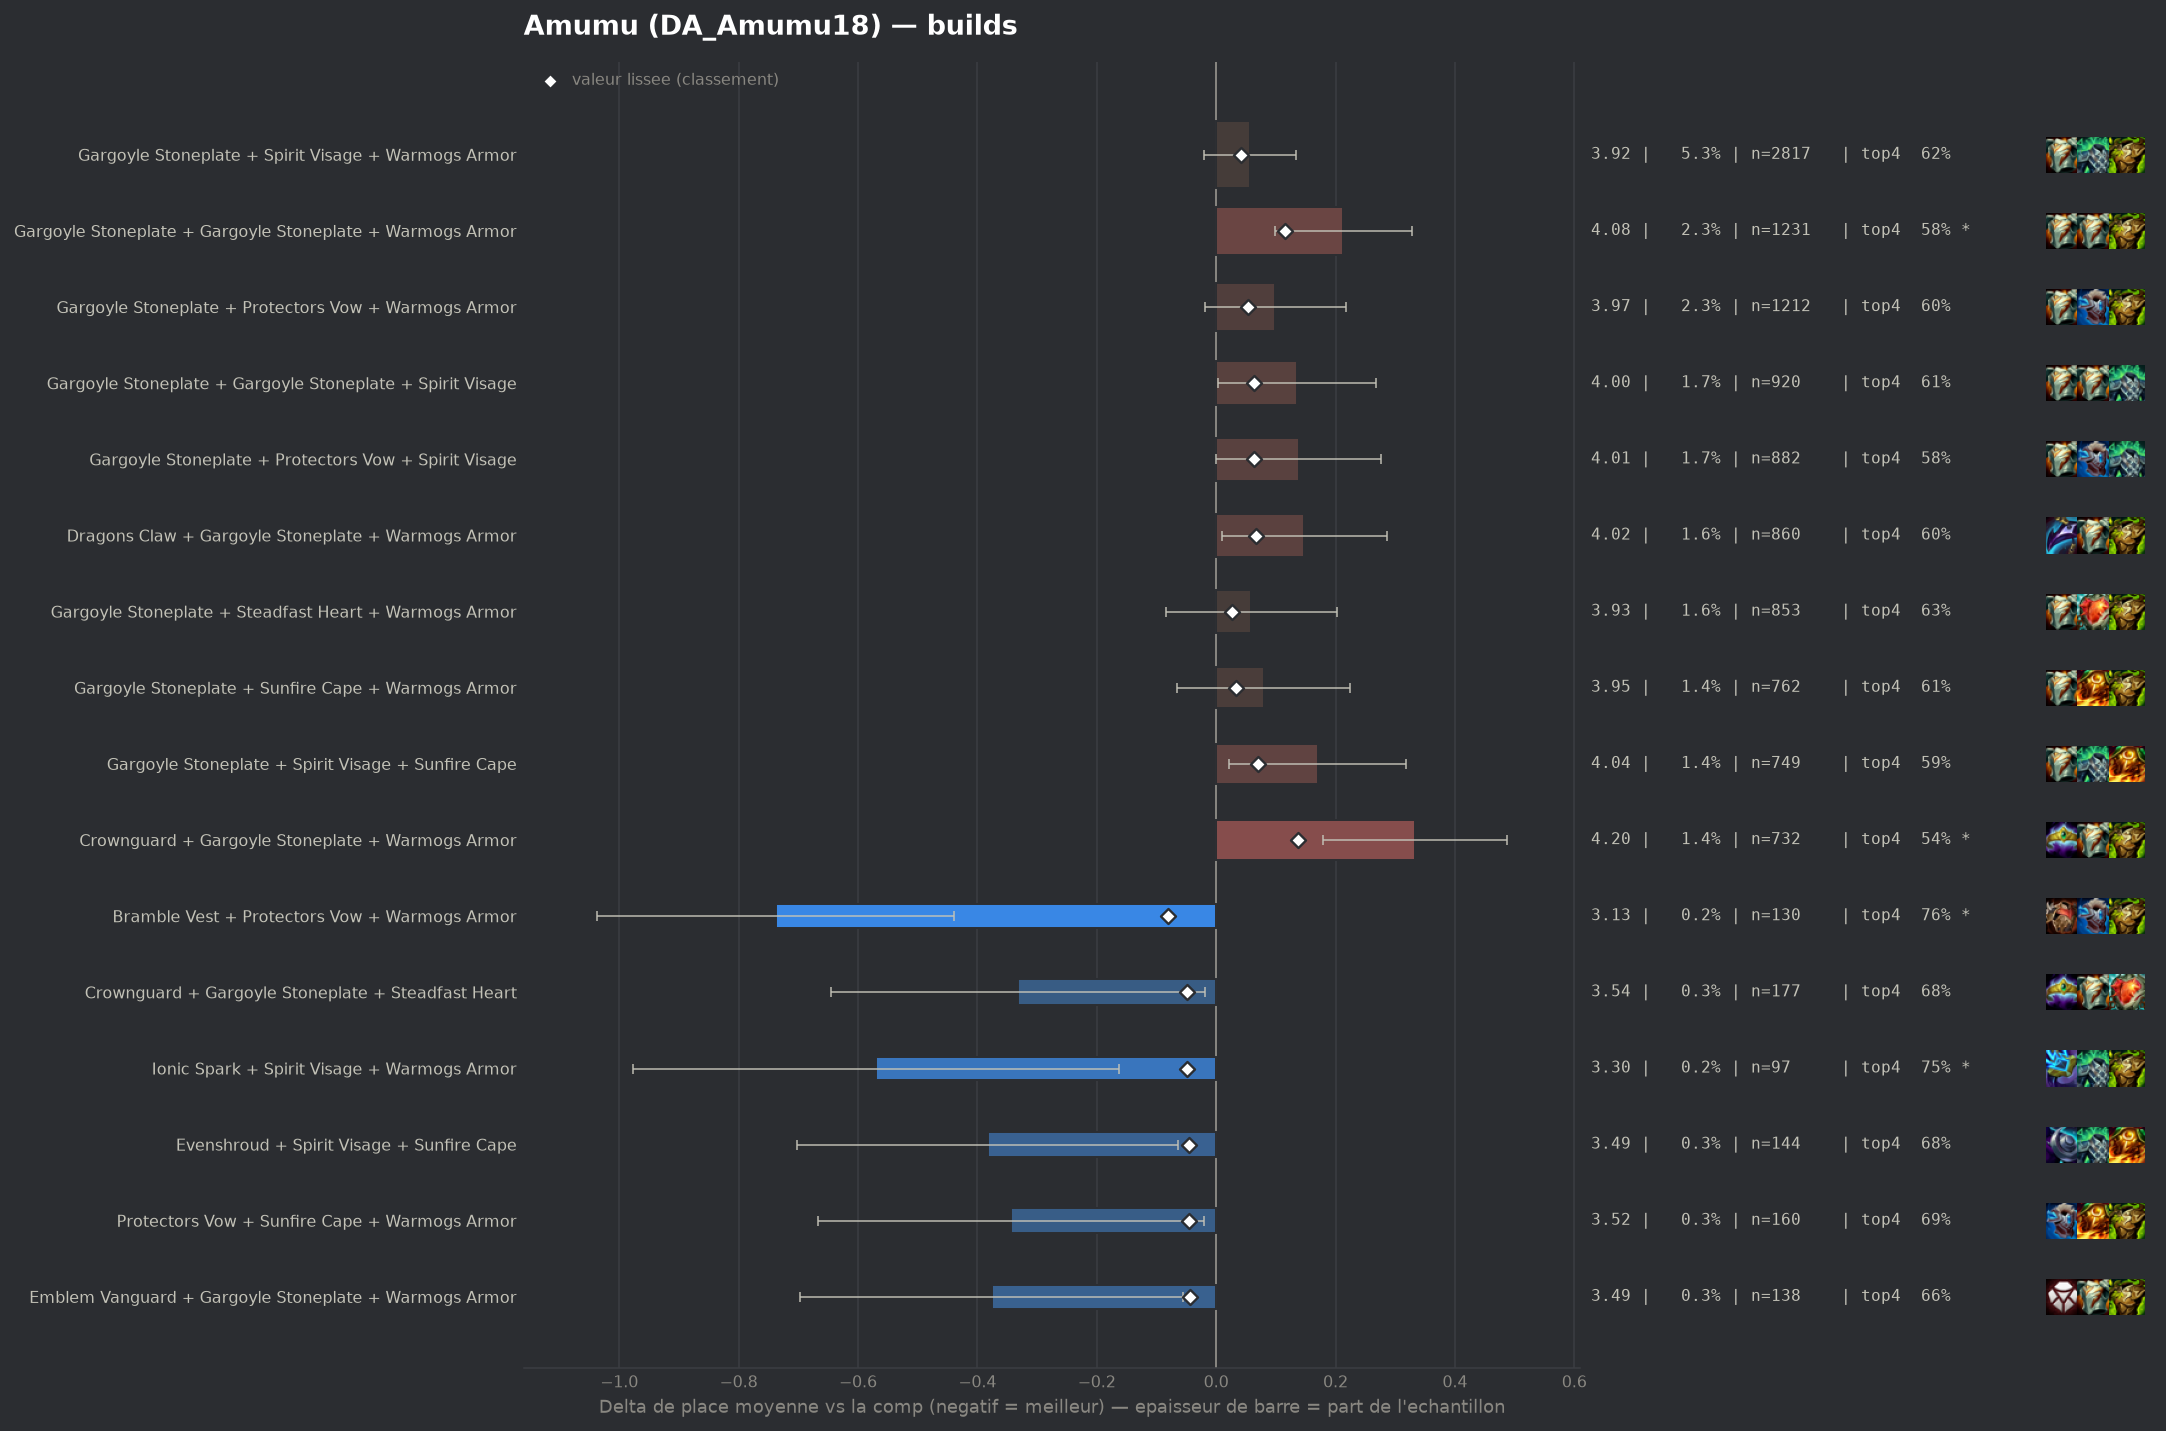

The data file committed next to this chart (first rows):
group, label, n, share, avg_place, shrunk_avg, score, d_avg, d_avg_pess, impact, d_top4, win, top2, top4, sd, z, p, significant
pepite, Bramble Vest + Protectors Vow + Warmogs …, 130, 0.002467, 3.131, 3.788, -0.081, -0.738, -0.439, 0.0002, 0.1412, 0.2231, 0.4154, 0.7615, 1.738, -4.83, 0.0, True
pepite, Crownguard + Gargoyle Stoneplate + Stead…, 177, 0.003359, 3.537, 3.821, -0.048, -0.332, -0.019, 0.0002, 0.0577, 0.2203, 0.3785, 0.678, 2.121, -2.08, 0.03736, False
pepite, Ionic Spark + Spirit Visage + Warmogs Ar…, 97, 0.001841, 3.299, 3.821, -0.048, -0.57, -0.163, 0.0001, 0.1323, 0.2577, 0.4227, 0.7526, 2.042, -2.75, 0.006, True
pepite, Evenshroud + Spirit Visage + Sunfire Cap…, 144, 0.002732, 3.486, 3.823, -0.046, -0.383, -0.064, 0.0001, 0.0603, 0.1597, 0.4167, 0.6806, 1.951, -2.35, 0.01866, False
pepite, Protectors Vow + Sunfire Cape + Warmogs …, 160, 0.003036, 3.525, 3.824, -0.045, -0.344, -0.021, 0.0001, 0.0672, 0.2375, 0.3625, 0.6875, 2.083, -2.09, 0.0369, False
pepite, Emblem Vanguard + Gargoyle Stoneplate + …, 138, 0.002619, 3.493, 3.826, -0.044, -0.376, -0.055, 0.0001, 0.0391, 0.1594, 0.4058, 0.6594, 1.923, -2.3, 0.02173, False
, Crownguard + Gargoyle Stoneplate + Sunfi…, 136, 0.002581, 3.485, 3.825, -0.044, -0.384, -0.047, 0.0001, 0.0782, 0.2132, 0.375, 0.6985, 2.004, -2.23, 0.0257, False
, Ionic Spark + Sunfire Cape + Warmogs Arm…, 74, 0.001404, 3.23, 3.827, -0.042, -0.639, -0.213, 0.0001, 0.0959, 0.2162, 0.4324, 0.7162, 1.871, -2.94, 0.00332, True
, Emblem Brawler + Gargoyle Stoneplate + W…, 81, 0.001537, 3.346, 3.832, -0.037, -0.523, -0.065, 0.0001, 0.1204, 0.2346, 0.4321, 0.7407, 2.103, -2.24, 0.02522, False
, Crownguard + Protectors Vow + Sunfire Ca…, 46, 0.0008729, 2.978, 3.832, -0.037, -0.891, -0.37, 0.0, 0.2058, 0.1957, 0.5, 0.8261, 1.8, -3.36, 0.00079, True
, Bramble Vest + Dragons Claw + Ionic Spar…, 47, 0.0008918, 3.021, 3.833, -0.036, -0.848, -0.293, 0.0, 0.1669, 0.2553, 0.5319, 0.7872, 1.94, -2.99, 0.00276, True
, Dragons Claw + Gargoyle Stoneplate + Pro…, 235, 0.004459, 3.677, 3.834, -0.035, -0.192, 0.0, 0.0002, 0.0308, 0.1532, 0.3319, 0.6511, 1.954, -1.51, 0.132, False
, Evenshroud + Protectors Vow + Warmogs Ar…, 154, 0.002922, 3.597, 3.834, -0.035, -0.272, 0.0, 0.0001, 0.042, 0.1753, 0.3442, 0.6623, 1.962, -1.72, 0.08629, False
, Moguls Mail + Gargoyle Stoneplate + Spir…, 128, 0.002429, 3.555, 3.835, -0.034, -0.314, -0.017, 0.0001, 0.1297, 0.1484, 0.2969, 0.75, 1.713, -2.07, 0.03819, False
, Bramble Vest + Evenshroud + Gargoyle Sto…, 111, 0.002106, 3.514, 3.835, -0.034, -0.356, 0.0, 0.0001, 0.0554, 0.1982, 0.3784, 0.6757, 1.999, -1.87, 0.06127, False
, Protectors Vow + Spirit Visage + Steadfa…, 144, 0.002732, 3.597, 3.836, -0.033, -0.272, 0.0, 0.0001, 0.0533, 0.1806, 0.3681, 0.6736, 2.005, -1.63, 0.1041, False
, Bramble Vest + Dragons Claw + Evenshroud, 66, 0.001252, 3.303, 3.836, -0.033, -0.566, -0.069, 0.0, 0.0767, 0.2576, 0.4545, 0.697, 2.059, -2.23, 0.02565, False
, Adaptive Helm + Dragons Claw + Gargoyle …, 74, 0.001404, 3.378, 3.837, -0.032, -0.491, -0.091, 0.0, 0.1365, 0.1622, 0.3514, 0.7568, 1.753, -2.41, 0.01614, False
, Bramble Vest + Protectors Vow + Sunfire …, 49, 0.0009298, 3.143, 3.837, -0.032, -0.726, -0.211, 0.0, 0.1552, 0.2245, 0.449, 0.7755, 1.841, -2.76, 0.00577, True
, Evenshroud + Steadfast Heart + Warmogs A…, 72, 0.001366, 3.389, 3.838, -0.031, -0.48, -0.094, 0.0, 0.1019, 0.125, 0.3611, 0.7222, 1.671, -2.44, 0.01487, False
, Ionic Spark + Steadfast Heart + Warmogs …, 53, 0.001006, 3.226, 3.838, -0.031, -0.643, -0.123, 0.0, 0.1533, 0.2264, 0.4528, 0.7736, 1.929, -2.42, 0.01537, False
, Emblem Vanguard + Gargoyle Stoneplate + …, 87, 0.001651, 3.471, 3.839, -0.03, -0.398, 0.0, 0.0001, 0.0579, 0.2184, 0.4023, 0.6782, 2.016, -1.84, 0.06595, False
, Steadfast Heart + Steadfast Heart + Warm…, 56, 0.001063, 3.268, 3.839, -0.03, -0.601, -0.071, 0.0, 0.094, 0.25, 0.4464, 0.7143, 2.022, -2.22, 0.02616, False
, Crownguard + Evenshroud + Sunfire Cape, 41, 0.000778, 3.073, 3.839, -0.03, -0.796, -0.102, 0.0, 0.1358, 0.2683, 0.6098, 0.7561, 2.267, -2.25, 0.02464, False
, Bramble Vest + Crownguard + Protectors V…, 45, 0.0008539, 3.156, 3.84, -0.029, -0.714, -0.169, 0.0, 0.1575, 0.2222, 0.4667, 0.7778, 1.861, -2.57, 0.01017, False
, Bramble Vest + Gargoyle Stoneplate + War…, 655, 0.01243, 3.795, 3.841, -0.028, -0.074, 0.0, 0.0004, 0.0133, 0.1695, 0.3099, 0.6336, 2.035, -0.92, 0.3573, False
, Crownguard + Evenshroud + Gargoyle Stone…, 113, 0.002144, 3.575, 3.841, -0.028, -0.294, 0.0, 0.0001, 0.0523, 0.2124, 0.3628, 0.6726, 2.034, -1.53, 0.125, False
, Crownguard + Protectors Vow + Spirit Vis…, 160, 0.003036, 3.669, 3.843, -0.026, -0.2, 0.0, 0.0001, 0.0422, 0.175, 0.3438, 0.6625, 1.999, -1.27, 0.2057, False
, Adaptive Helm + Gargoyle Stoneplate + Su…, 129, 0.002448, 3.628, 3.843, -0.026, -0.241, 0.0, 0.0001, 0.0774, 0.1705, 0.3178, 0.6977, 1.985, -1.38, 0.1681, False
, Bramble Vest + Crownguard + Gargoyle Sto…, 97, 0.001841, 3.557, 3.843, -0.026, -0.312, 0.0, 0.0, 0.0704, 0.2165, 0.4124, 0.6907, 2.149, -1.43, 0.1526, False
, Dragons Claw + Protectors Vow + Steadfas…, 64, 0.001214, 3.438, 3.844, -0.025, -0.432, 0.0, 0.0, 0.0516, 0.1875, 0.375, 0.6719, 1.861, -1.85, 0.06381, False
, Bramble Vest + Gargoyle Stoneplate + Ion…, 61, 0.001157, 3.41, 3.844, -0.025, -0.459, 0.0, 0.0, 0.101, 0.1803, 0.3934, 0.7213, 1.85, -1.94, 0.05268, False
, Adaptive Helm + Steadfast Heart + Sunfir…, 44, 0.0008349, 3.25, 3.844, -0.025, -0.619, -0.084, 0.0, 0.1297, 0.1364, 0.4545, 0.75, 1.811, -2.27, 0.0234, False
, Bramble Vest + Crownguard + Warmogs Armo…, 73, 0.001385, 3.493, 3.845, -0.024, -0.376, 0.0, 0.0, 0.0372, 0.1918, 0.4247, 0.6575, 2.088, -1.54, 0.1242, False
, Emblem Brawler + Gargoyle Stoneplate + S…, 65, 0.001233, 3.462, 3.845, -0.024, -0.408, 0.0, 0.0, 0.072, 0.2615, 0.4, 0.6923, 2.12, -1.55, 0.1214, False
, Evenshroud + Gargoyle Stoneplate + Warmo…, 411, 0.007799, 3.786, 3.846, -0.023, -0.083, 0.0, 0.0002, 0.0269, 0.1776, 0.3285, 0.6472, 2.079, -0.81, 0.4191, False
, Crownguard + Evenshroud + Warmogs Armor, 71, 0.001347, 3.507, 3.846, -0.023, -0.362, 0.0, 0.0, 0.0698, 0.1972, 0.4507, 0.6901, 2.175, -1.4, 0.1609, False
, Evenshroud + Sunfire Cape + Warmogs Armo…, 108, 0.002049, 3.63, 3.847, -0.022, -0.239, 0.0, 0.0, 0.0741, 0.1944, 0.3889, 0.6944, 2.188, -1.14, 0.2559, False
, Bramble Vest + Evenshroud + Warmogs Armo…, 99, 0.001879, 3.616, 3.847, -0.022, -0.253, 0.0, 0.0, 0.0565, 0.2222, 0.3535, 0.6768, 2.121, -1.19, 0.2359, False
, The Indomitable + Gargoyle Stoneplate + …, 64, 0.001214, 3.484, 3.847, -0.022, -0.385, 0.0, 0.0, 0.0984, 0.1562, 0.375, 0.7188, 1.846, -1.67, 0.09564, False
, Bramble Vest + Ionic Spark + Warmogs Arm…, 71, 0.001347, 3.535, 3.848, -0.021, -0.334, 0.0, 0.0, 0.0276, 0.1831, 0.4225, 0.6479, 2.068, -1.36, 0.174, False
, Crownguard + Dragons Claw + Protectors V…, 54, 0.001025, 3.444, 3.848, -0.021, -0.425, 0.0, 0.0, 0.0649, 0.2037, 0.3704, 0.6852, 1.892, -1.65, 0.09932, False
, Adaptive Helm + Evenshroud + Sunfire Cap…, 48, 0.0009108, 3.396, 3.848, -0.021, -0.473, 0.0, 0.0, 0.1297, 0.1667, 0.3958, 0.75, 1.955, -1.68, 0.0937, False
, Dragons Claw + Evenshroud + Gargoyle Sto…, 112, 0.002125, 3.661, 3.849, -0.02, -0.208, 0.0, 0.0, 0.0136, 0.1607, 0.2946, 0.6339, 1.873, -1.18, 0.2398, False
, Ionic Spark + Protectors Vow + Warmogs A…, 78, 0.00148, 3.577, 3.849, -0.02, -0.292, 0.0, 0.0, 0.0592, 0.1923, 0.3205, 0.6795, 1.878, -1.37, 0.1698, False
, Crownguard + Evenshroud + Spirit Visage, 75, 0.001423, 3.573, 3.849, -0.02, -0.296, 0.0, 0.0, -0.007, 0.2267, 0.36, 0.6133, 2.008, -1.27, 0.2024, False
, Adaptive Helm + Spirit Visage + Sunfire …, 86, 0.001632, 3.616, 3.85, -0.019, -0.253, 0.0, 0.0, 0.0541, 0.1744, 0.3372, 0.6744, 1.893, -1.24, 0.2161, False
, Dragons Claw + Evenshroud + Protectors V…, 55, 0.001044, 3.491, 3.85, -0.019, -0.378, 0.0, 0.0, 0.0342, 0.2, 0.4, 0.6545, 2.017, -1.39, 0.1646, False
, Evenshroud + Protectors Vow + Steadfast …, 52, 0.0009867, 3.462, 3.85, -0.019, -0.408, 0.0, 0.0, 0.0143, 0.25, 0.4231, 0.6346, 2.135, -1.38, 0.1688, False
, Crownguard + Crownguard + Gargoyle Stone…, 45, 0.0008539, 3.4, 3.85, -0.019, -0.469, 0.0, 0.0, 0.1353, 0.1333, 0.3333, 0.7556, 1.652, -1.9, 0.05696, False
, Bramble Vest + Evenshroud + Protectors V…, 40, 0.000759, 3.35, 3.85, -0.019, -0.519, 0.0, 0.0, 0.1297, 0.2, 0.4, 0.75, 1.865, -1.76, 0.07846, False
, Evenshroud + Protectors Vow + Sunfire Ca…, 100, 0.001898, 3.66, 3.851, -0.018, -0.209, 0.0, 0.0, 0.0597, 0.18, 0.31, 0.68, 2.006, -1.04, 0.2978, False
, Dragons Claw + Steadfast Heart + Sunfire…, 63, 0.001195, 3.556, 3.851, -0.018, -0.314, 0.0, 0.0, 0.0464, 0.2063, 0.4127, 0.6667, 2.053, -1.21, 0.2258, False
, Dragons Claw + Evenshroud + Sunfire Cape, 57, 0.001082, 3.526, 3.852, -0.018, -0.343, 0.0, 0.0, 0.0815, 0.1754, 0.386, 0.7018, 1.992, -1.3, 0.1942, False
, Protectors Vow + Protectors Vow + Spirit…, 52, 0.0009867, 3.481, 3.851, -0.018, -0.388, 0.0, 0.0, 0.1105, 0.1731, 0.3462, 0.7308, 2.052, -1.36, 0.1726, False
, Bramble Vest + Gargoyle Stoneplate + Spi…, 506, 0.009602, 3.816, 3.852, -0.017, -0.053, 0.0, 0.0002, 0.0022, 0.1462, 0.3182, 0.6225, 2.001, -0.59, 0.5542, False
, Bramble Vest + Dragons Claw + Steadfast …, 73, 0.001385, 3.603, 3.852, -0.017, -0.266, 0.0, 0.0, 0.1057, 0.0959, 0.274, 0.726, 1.653, -1.38, 0.1691, False
, Adaptive Helm + Spirit Visage + Steadfas…, 48, 0.0009108, 3.479, 3.852, -0.017, -0.39, 0.0, 0.0, 0.1089, 0.2083, 0.3125, 0.7292, 1.86, -1.45, 0.1465, False
, Sunfire Cape + Warmogs Armor + Warmogs A…, 45, 0.0008539, 3.444, 3.852, -0.017, -0.425, 0.0, 0.0, 0.0686, 0.1778, 0.3778, 0.6889, 1.857, -1.53, 0.1252, False
, Crownguard + Warmogs Armor + Warmogs Arm…, 44, 0.0008349, 3.455, 3.852, -0.017, -0.415, 0.0, 0.0, 0.0615, 0.1818, 0.3636, 0.6818, 1.827, -1.5, 0.1326, False
... 162 more rows
